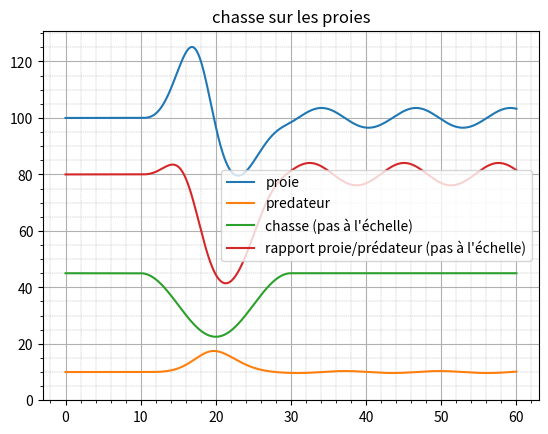

Reproduce this figure in Python.
import numpy as np
#import seaborn as sb
import matplotlib.pyplot as plt

# a,b,c :les coeficients de la matrice de runge kutta
# x0,t0 : les conditions initiales
# f : fonction dependant de x et de t (equation differentielle)
# h : pas de temps
def RungeKutta(a,b,c,x0,t0,f,h):
  p=np.array([x0 for i in range(len(a))])
  x=x0
  t=t0
  for i in range(len(a)):
    t=t0+h*c[i]
    x=x0+h*sum(np.array([a[i,j]*p[j] for j in range(len(a))]))
    p[i]=f(x,t)
  return(x0+h*sum(np.array([b[j]*p[j] for j in range(len(a))])),t0+h);


# a,b,c :les coeficients de la matrice de runge kutta
# x0,t0 : les conditions initiales
# f : fonction dependant de x et de t (equation differentielle)
# h : pas de temps
# param : nombre d'iteration/ temps de simulation
# cond : vaut false si on veut simuler sur n iteraion et True si on veut simuler sur un certain temps
def RungeKuttaSim(a,b,c,x0,t0,f,h,param=100,cond=False):
  n=0
  if(cond):
    n=(int)(param/h)
  else:
    n=param
  t=[0]*n
  x=[0]*n
  x[0]=x0
  t[0]=t0
  for i in range(1,n):
    if(i%500==0):
      print("progress :",i/n*100,"%")
    (x[i],t[i])=RungeKutta(a,b,c,x[i-1],t[i-1],f,h)
  return (x,t)

# x0,t0 : les conditions initiales
# f : fonction dependant de x et de t (equation differentielle)
# derf : la jacobienne de f
# h : pas de temps
# solveIter : le nombre d'itération de la méthode de Newton à effectuer
def EulerImplicite(x0,t0,f,derf,h,solveIter=5):
  #schema euler implicite
  x=x0
  t=t0+h
  for i in range(solveIter):
    x=x-np.dot(np.linalg.inv(h*derf(x,t)-np.eye(len(x))),x0+h*f(x,t)-x)
  return(x,t)
  
# x0,t0 : les conditions initiales
# f : fonction dependant de x et de t (equation differentielle)
# derf : la jacobienne de f
# h : pas de temps
# solveIter : le nombre d'itération de la méthode de Newton à effectuer
# param : nombre d'iteration/ temps de simulation
# cond : vaut false si on veut simuler sur n iteraion et True si on veut simuler sur un certain temps
def EulerImpliciteSim(x0,t0,f,derf,h,solveIter,param=100,cond=False):
  n=0
  if(cond):
    n=(int)(param/h)
  else:
    n=param
  t=[0]*n
  x=[0]*n
  x[0]=x0
  t[0]=t0
  for i in range(1,n):
    if(i%500==0):
      print("progress :",i/n*100,"%")
    (x[i],t[i])=EulerImplicite(x[i-1],t[i-1],f,derf,h,solveIter)
  return(x,t)

#RK-4 coefficient
a=np.array([[0,0,0,0],
            [1/2,0,0,0],
            [0,1/2,0,0],
            [0,0,1,0]])
b=np.array([1/6,2/6,2/6,1/6])
c=np.array([0,1/2,1/2,1])

#sys1
#"""
alpha=1
beta=1/20
delta=1/200
gamma=1/2


"""
#sys2
alpha=3
beta=1/40
delta=2
gamma=1/10
epsilon=1/20
zeta=1/40
eta=1/20
theta=1
iota=1/20
kappa=1/20
#"""
#custom
hunt=0.05
C=0.5
debut=10
fin=30
A=0.25



def sys1(x,t):
  return np.array([x[0]*(alpha-beta*x[1])
                   ,x[1]*(delta*x[0]-gamma)])

def sys2(x,t):
  return np.array([x[0]*(alpha-beta*x[0]-gamma*x[1]),
                   x[1]*(delta-epsilon*x[1]-zeta*x[0]-eta*x[2]),
                   x[2]*(theta*x[1]-iota*x[2]-kappa)])

def derSys1(x,t):
  return np.array([[(alpha-beta*x[1]),-x[0]*beta],
                  [x[1]*delta,(delta*x[0]-gamma)]])

def derSys2(x,t):
  return np.array([[(alpha-2*beta*x[0]-gamma*x[1]),-x[0]*gamma,0],
                   [-x[1]*zeta,(delta-2*epsilon*x[1]-zeta*x[0]-eta*x[2]),-x[1]*eta],
                   [0,-x[2]*theta,(theta*x[1]-2*iota*x[2]-kappa)]])

def sysCustom(x,t):
  return np.array([x[0]*(alpha-beta*x[1])
                   ,x[1]*(delta*x[0]-gamma-t*hunt)])

def guerreMondiale(x,t):
    return np.array([x[0]*(alpha-beta*x[1]-chasse(t))
                    ,x[1]*(delta*x[0]-gamma)])
def chasse(t):
    out=C
    if(t>debut and t<fin):
        out=out-A*(np.sin(np.pi*((t-debut)/(fin-debut)))**(2))
    return out

#test
def exp(x,t):
  return x



#(x,t)=RungeKuttaSim(a,b,c,np.array([1,2,2]),0,sys2,0.05,20,True)


"""
(x,t)=EulerImpliciteSim(np.array([80,30]),0,sys1,derSys1,0.01,5,50,True)
plt.plot(t,[i[0] for i in x])
plt.plot(t,[i[1] for i in x])
#plt.plot(t,[i[2] for i in x])
plt.title("Système 2 Euler Implicite")
#"""#"""
(x1,t1)=RungeKuttaSim(a,b,c,np.array([100,10]),0,guerreMondiale,0.001,60,True)

plt.plot(t1,[i[0] for i in x1])
plt.plot(t1,[i[1] for i in x1])
plt.plot(t1,[90*chasse(i) for i in t1])
plt.plot(t1,[8*i[0]/i[1] for i in x1])
#plt.plot(t1,[i[2] for i in x1])
#"""
plt.title("chasse sur les proies")
plt.legend(["proie","predateur","chasse (pas à l'échelle)","rapport proie/prédateur (pas à l'échelle)"])
"""
(x1,t1)=RungeKuttaSim(a,b,c,np.array([100,20]),0,sysCustom,0.001,60,True)
plt.xlabel('Prédateur')
plt.ylabel('Proie')
plt.plot([i[1] for i in x1],[i[0] for i in x1])
#"""
#plt.title("Système 1 Euler Implicite")
"""
for j in range(20):
    (x1,t1)=RungeKuttaSim(a,b,c,np.array([100,20+j]),0,sys1,0.01,50,True)
    plt.plot([i[1] for i in x1],[i[0] for i in x1],color="#5999e0")
    plt.text(x1[1][1], x1[1][0], str(20+j))
    plt.title("Système 1")


#plt.legend(["Euler Implicite","RungeKutta"])
#"""
#plt.plot(t,[i[2] for i in x])
plt.grid(which='major', linestyle='-')
plt.grid(which='minor', linestyle='--',linewidth=0.3)
plt.minorticks_on()

plt.gca().set_ylim(bottom=0)

plt.show()

